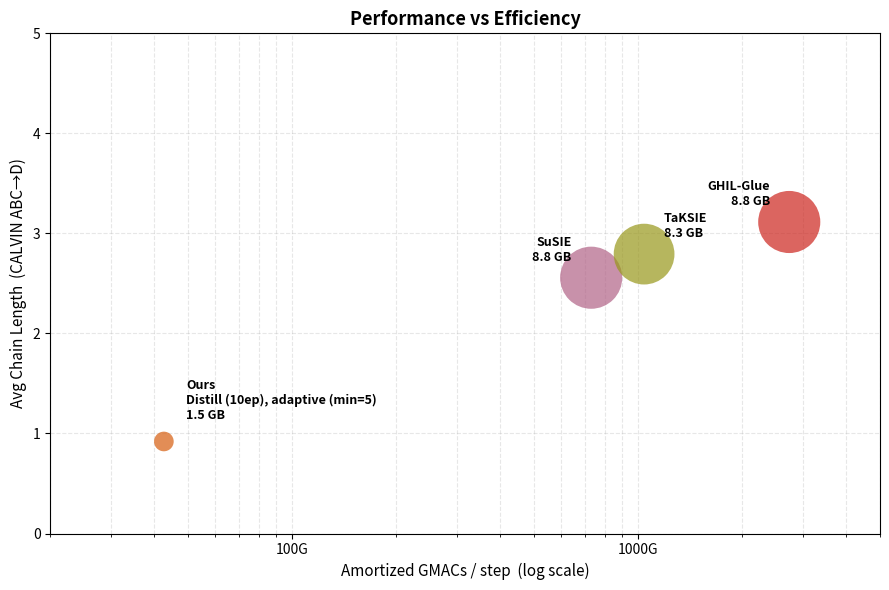

Python code for this plot: (Note: this script raises an exception after producing the figure.)
"""
Performance vs Efficiency bubble chart.
X-axis: amortized MACs/step (log scale)
Y-axis: avg chain length (CALVIN ABC→D)
Bubble size: total parameter count
"""

import matplotlib
matplotlib.use("Agg")
import matplotlib.pyplot as plt
import matplotlib.ticker as ticker
import numpy as np

# ── Data ──────────────────────────────────────────────────────────────
# Amortized MACs/step in GMACs (from results/profiling/profile_*.json)
# Avg chain length: CALVIN ABC→D evaluations (seq counts vary per system)
# Total params in millions

SYSTEMS = {
    # key       : (macs_gmacs, chain, params_M, color,    n_seq, display_name, mode,                       vram_mb)
    "susie":      ( 731.6, 2.557, 1089.3, "#b16286", 1000, "SuSIE",     "",                                 8776),
    "taksie":     (1040.4, 2.793, 1868.5, "#98971a", 1000, "TaKSIE",    "",                                 8289),
    "ghilglue":   (2733.3, 3.114, 1139.9, "#cc241d", 1000, "GHIL-Glue", "",                                 8776),
    "ours_a":     (  42.6, 0.92,   231.6, "#d65d0e", 1000, "Ours",      "Distill (10ep), adaptive (min=5)", 1516),
}

# ── Colours (Gruvbox) ─────────────────────────────────────────────────
systems       = list(SYSTEMS.keys())
macs          = np.array([SYSTEMS[s][0] for s in systems])
chain         = np.array([SYSTEMS[s][1] for s in systems], dtype=float)
params        = np.array([SYSTEMS[s][2] for s in systems])
colors        = [SYSTEMS[s][3] for s in systems]
n_seqs        = [SYSTEMS[s][4] for s in systems]
display_names = [SYSTEMS[s][5] for s in systems]
modes         = [SYSTEMS[s][6] for s in systems]
vram_mb       = np.array([SYSTEMS[s][7] for s in systems], dtype=float)

# ── Bubble sizing ─────────────────────────────────────────────────────
# area ∝ sqrt(peak VRAM) for perceptually fair scaling
sizes = 200 + 1800 * (np.sqrt(vram_mb) - np.sqrt(vram_mb.min())) / \
        (np.sqrt(vram_mb.max()) - np.sqrt(vram_mb.min()))

# ── Plot ──────────────────────────────────────────────────────────────
def render(ax, xscale: str):
    # Per-key label placement: (ha, va, xytext_offset_in_points)
    # Tuned so labels stay inside the plot (xlim ≈ [20, 4000], ylim [0, 5]).
    LABEL_PLACEMENT = {
        "susie":    ("right", "bottom", (-14,  10)),    # label up-left of bubble
        "taksie":   ("left",  "bottom", ( 14,  10)),    # label up-right of bubble
        "ghilglue": ("right", "bottom", (-14,  10)),    # label up-left (point is near right edge)
        "ours_a":   ("left",  "bottom", ( 16,  14)),    # label up-right of bubble
    }
    for i, s in enumerate(systems):
        if np.isnan(chain[i]):
            continue
        ax.scatter(
            macs[i], chain[i],
            s=sizes[i],
            c=[colors[i]],
            alpha=0.70,
            edgecolors="none",
            zorder=3,
        )
        v = vram_mb[i]
        vlabel = f"{v/1000:.1f} GB" if v >= 1000 else f"{v:.0f} MB"
        label = f"{display_names[i]}\n{modes[i]}\n{vlabel}" if modes[i] else f"{display_names[i]}\n{vlabel}"
        ha, va, off = LABEL_PLACEMENT.get(s, ("left", "bottom", (8, 6)))
        ax.annotate(
            label,
            (macs[i], chain[i]),
            fontsize=9,
            fontweight="bold",
            ha=ha, va=va,
            xytext=off,
            textcoords="offset points",
        )

    ax.set_xscale("log")
    ax.set_xlabel("Amortized GMACs / step  (log scale)", fontsize=11)
    ax.set_ylabel("Avg Chain Length  (CALVIN ABC→D)", fontsize=11)
    ax.set_title("Performance vs Efficiency", fontsize=13, fontweight="bold")
    ax.set_xlim(20, 5000)   # padding on both sides so annotations don't get clipped
    ax.set_ylim(0, 5)
    ax.xaxis.set_major_formatter(ticker.FuncFormatter(
        lambda x, _: f"{x:.0f}G" if x >= 1 else f"{x*1000:.0f}M"
    ))
    ax.grid(True, which="both", ls="--", alpha=0.3)


fig, ax = plt.subplots(figsize=(9, 6))
render(ax, xscale="log")
plt.tight_layout()
plt.savefig("results/perf_vs_efficiency.png", dpi=200)
print("Saved results/perf_vs_efficiency.png")
